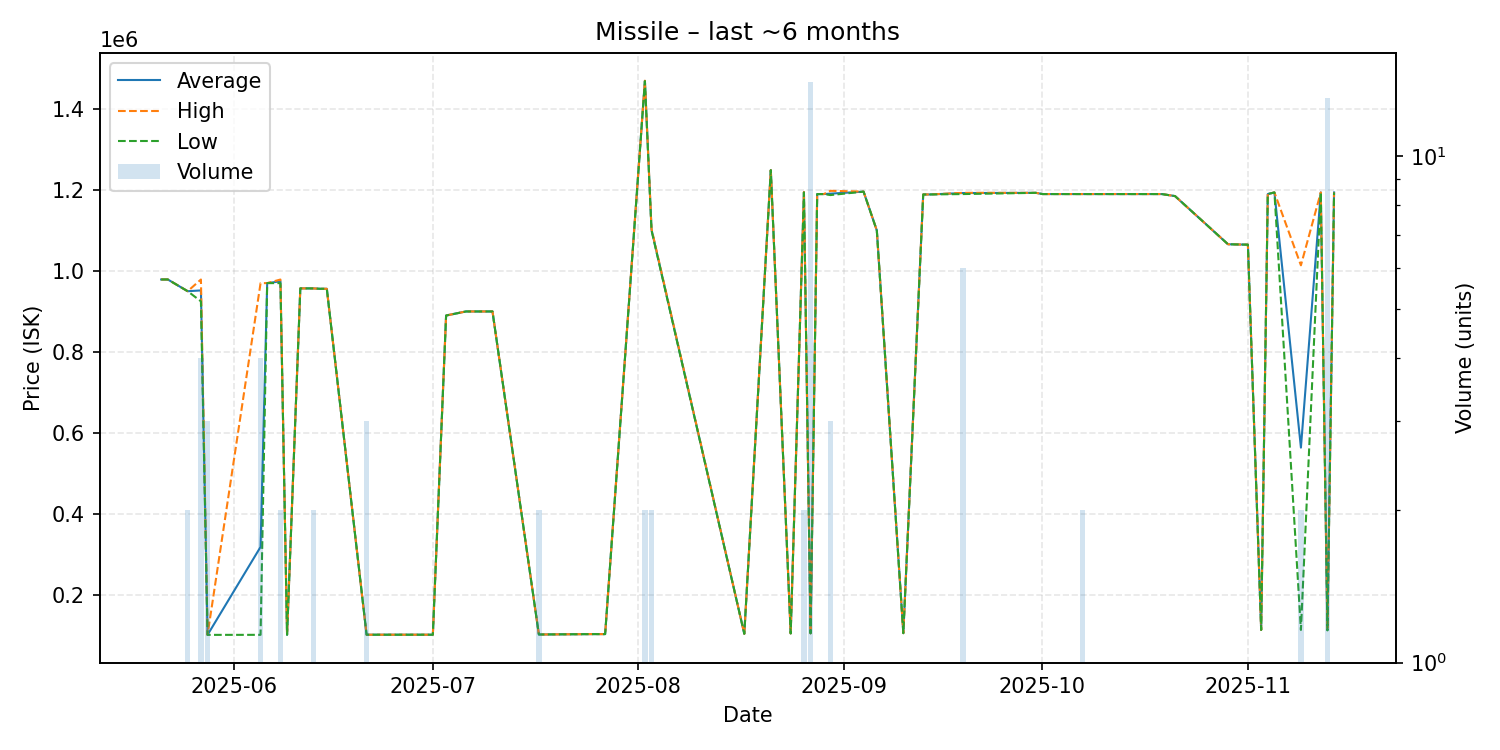

The file beside this chart, header and first rows:
date, average, highest, lowest, order_count, volume
2025-05-21, 979000, 979000, 979000, 1, 1
2025-05-22, 979000, 979000, 979000, 1, 1
2025-05-25, 950000, 950000, 950000, 2, 2
2025-05-27, 951950, 978900, 925000, 3, 4
2025-05-28, 101100, 101100, 101100, 3, 3
2025-06-05, 318400, 970000, 101200, 2, 4
2025-06-06, 970000, 970000, 970000, 1, 1
2025-06-08, 974450, 978900, 970000, 2, 2
2025-06-09, 101300, 101300, 101300, 1, 1
2025-06-11, 957000, 957000, 957000, 1, 1
2025-06-13, 956900, 956900, 956900, 2, 2
2025-06-14, 956000, 956000, 956000, 1, 1
2025-06-15, 956000, 956000, 956000, 1, 1
2025-06-21, 101500, 101500, 101500, 1, 3
2025-07-01, 101500, 101500, 101500, 1, 1
2025-07-03, 890000, 890000, 890000, 1, 1
2025-07-06, 900000, 900000, 900000, 1, 1
2025-07-10, 900000, 900000, 900000, 1, 1
2025-07-17, 102000, 102000, 102000, 2, 2
2025-07-25, 103000, 103000, 103000, 1, 1
2025-07-27, 103000, 103000, 103000, 1, 1
2025-08-02, 1469500, 1470000, 1469000, 2, 2
2025-08-03, 1102000, 1104000, 1100000, 2, 2
2025-08-17, 103800, 103800, 103800, 1, 1
2025-08-21, 1249000, 1249000, 1249000, 1, 1
2025-08-24, 104700, 104700, 104700, 1, 1
2025-08-26, 1194500, 1195000, 1194000, 2, 2
2025-08-27, 104971, 105000, 104900, 3, 14
2025-08-28, 1190000, 1190000, 1190000, 1, 1
2025-08-29, 1190000, 1190000, 1190000, 1, 1
2025-08-30, 1191000, 1198000, 1187500, 3, 3
2025-09-04, 1196000, 1196000, 1196000, 1, 1
2025-09-06, 1100000, 1100000, 1100000, 1, 1
2025-09-10, 105300, 105300, 105300, 1, 1
2025-09-13, 1189000, 1189000, 1189000, 1, 1
2025-09-14, 1189000, 1189000, 1189000, 1, 1
2025-09-19, 1192500, 1193000, 1190000, 2, 6
2025-09-30, 1193000, 1193000, 1193000, 1, 1
2025-10-01, 1190000, 1190000, 1190000, 1, 1
2025-10-07, 1190000, 1190000, 1190000, 2, 2
2025-10-09, 1190000, 1190000, 1190000, 1, 1
2025-10-18, 1190000, 1190000, 1190000, 1, 1
2025-10-19, 1190000, 1190000, 1190000, 1, 1
2025-10-21, 1185000, 1185000, 1185000, 1, 1
2025-10-29, 1066000, 1066000, 1066000, 1, 1
2025-11-01, 1065000, 1065000, 1065000, 1, 1
2025-11-03, 113300, 113300, 113300, 1, 1
2025-11-04, 1190000, 1190000, 1190000, 1, 1
2025-11-05, 1194000, 1194000, 1194000, 1, 1
2025-11-09, 563650, 1014000, 113300, 2, 2
2025-11-12, 1194000, 1194000, 1194000, 1, 1
2025-11-13, 113031, 113300, 112200, 3, 13
2025-11-14, 1194000, 1194000, 1194000, 1, 1
